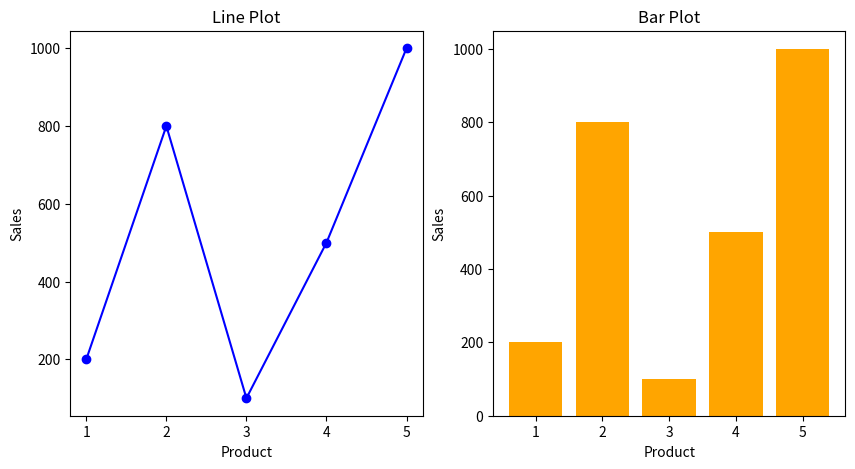

Recreate this plot in Python.
import matplotlib.pyplot as plt

# Data
product = [1, 2, 3, 4, 5]  # X-axis: Product numbers
sales = [200, 800, 100, 500, 1000]  # Y-axis: Sales values

# Create two subplots (1 row, 2 columns)
fig, ax = plt.subplots(1, 2, figsize=(10, 5))

# Line plot
ax[0].plot(product, sales, marker='o',color ='blue')
ax[0].set_title("Line Plot")
ax[0].set_xlabel("Product")
ax[0].set_ylabel("Sales")

# Bar plot
ax[1].bar(product, sales,color ='orange')
ax[1].set_title("Bar Plot")
ax[1].set_xlabel("Product")
ax[1].set_ylabel("Sales")

# Show the plots
plt.show()
